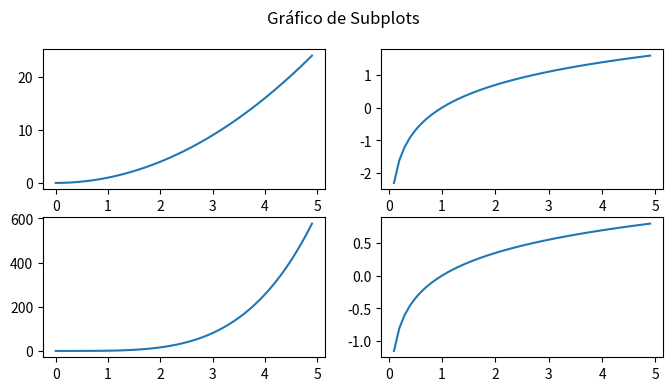

This chart was generated by the following Python code:
import matplotlib.pyplot as plt
import numpy as np

x = np.arange(0, 5, 0.1)
y1 = x ** 2
y2 = np.log(x)

# subplots
fig, ((ax1, ax2), (ax3, ax4)) = plt.subplots(nrows=2, ncols=2, figsize=(8, 4))

plt.suptitle("Gráfico de Subplots")

ax1.plot(x, y1)
ax2.plot(x, y2)

ax3.plot(x, y1 ** 2)
ax4.plot(x, y2 / 2)

plt.show()
